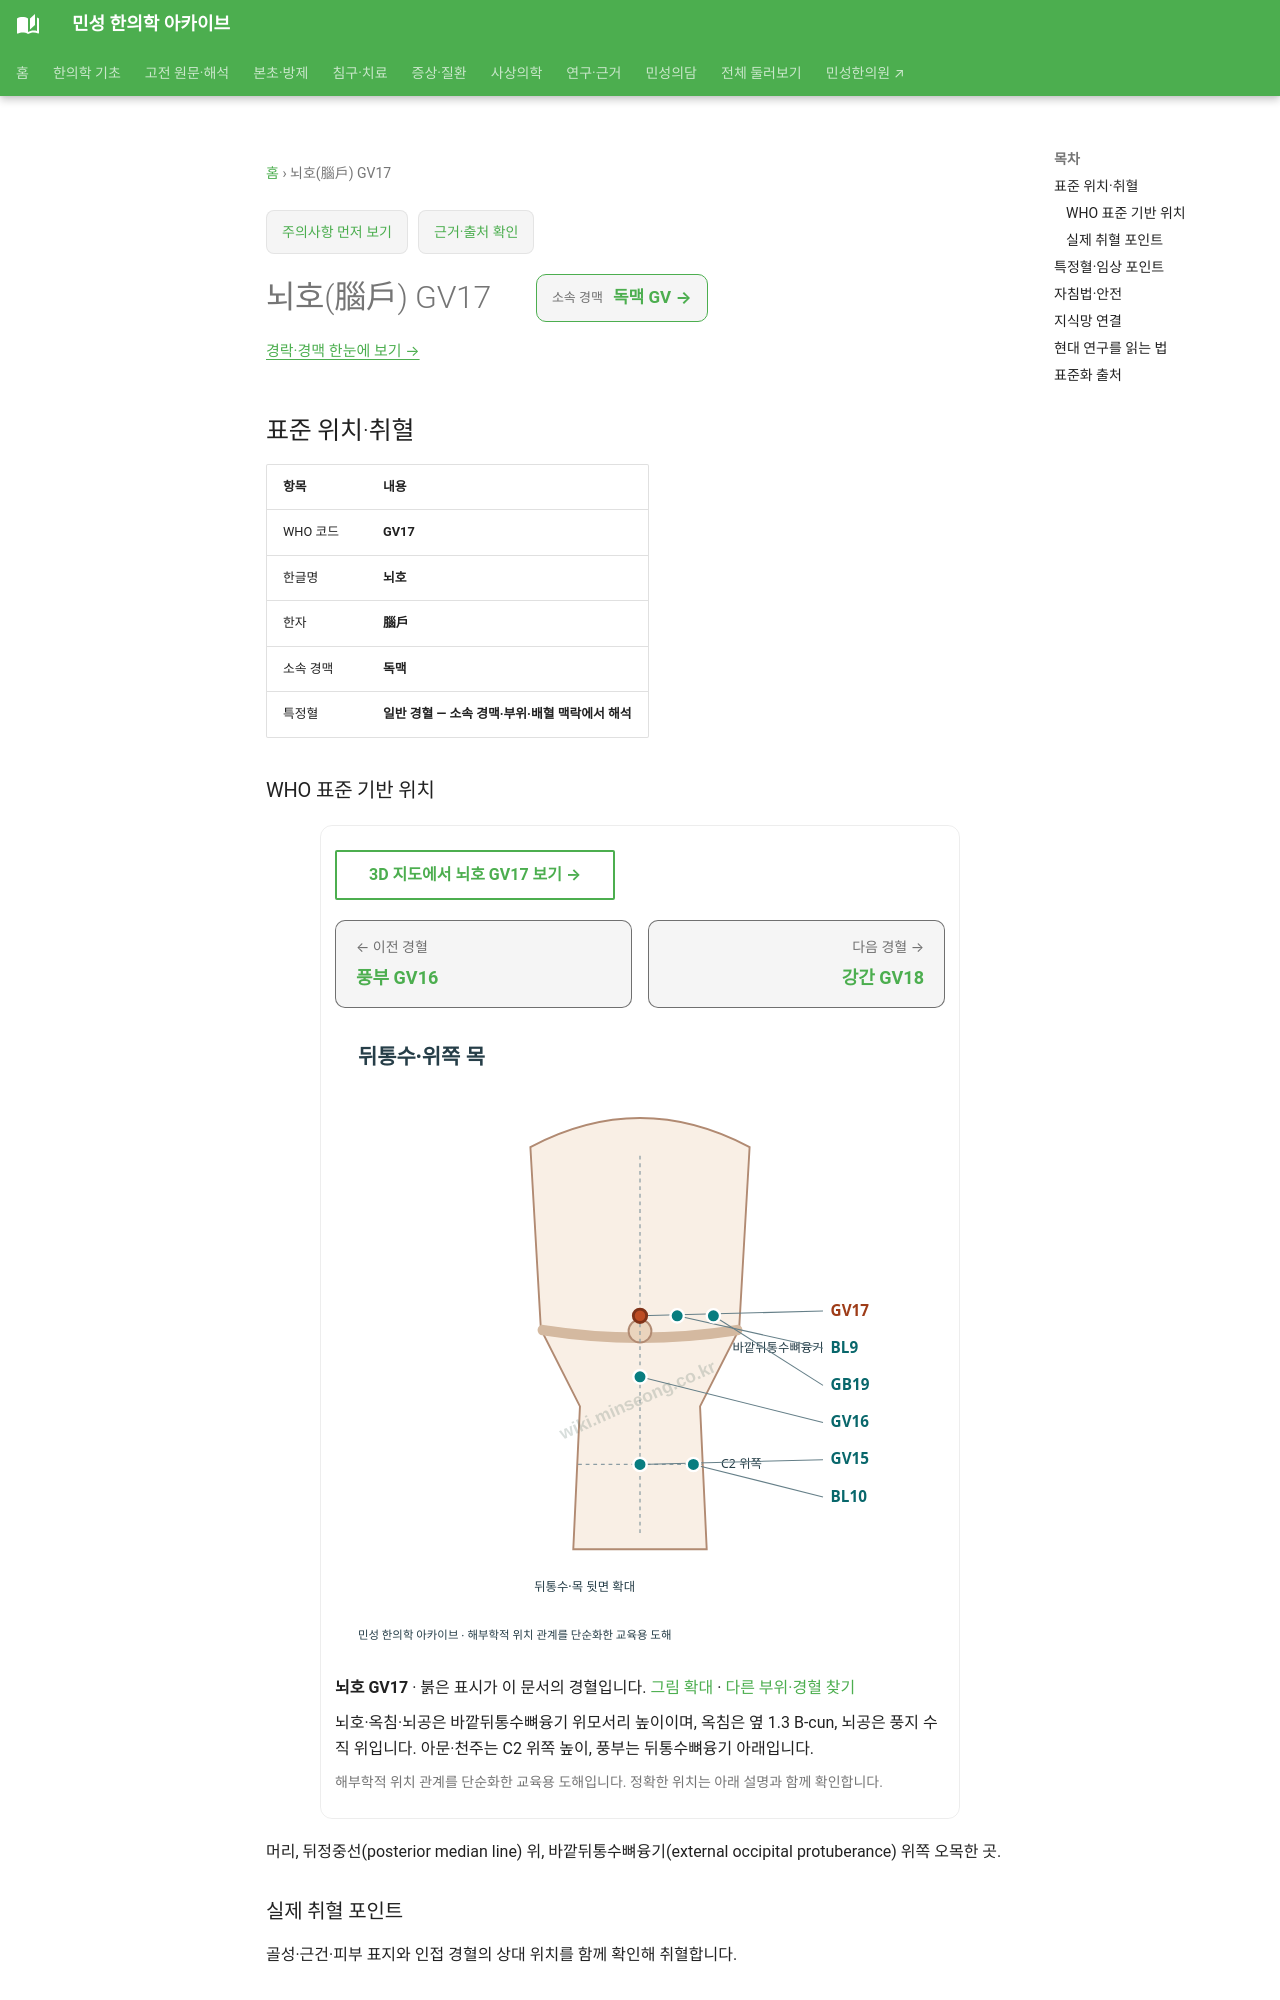

repository: joowon1111/minseong-korean-medicine-wiki · page: acupuncture/points/gv17/index.html · generator: mkdocs

---
title: 뇌호(腦戶) GV17
description: 뇌호 GV17 표준 위치·취혈·임상 지식망
status: 검토완료
last_reviewed: 2026-08-22
---
# 뇌호(腦戶) GV17

<!-- MS_ACUPOINT_ATLAS_43_START -->
## 표준 위치·취혈

| 항목 | 내용 |
|---|---|
| WHO 코드 | **GV17** |
| 한글명 | **뇌호** |
| 한자 | **腦戶** |
| 소속 경맥 | **독맥** |
| 특정혈 | **일반 경혈 — 소속 경맥·부위·배혈 맥락에서 해석** |

### WHO 표준 기반 위치

머리, 뒤정중선(posterior median line) 위, 바깥뒤통수뼈융기(external occipital protuberance) 위쪽 오목한 곳.

### 실제 취혈 포인트

골성·근건·피부 표지와 인접 경혈의 상대 위치를 함께 확인해 취혈합니다.
